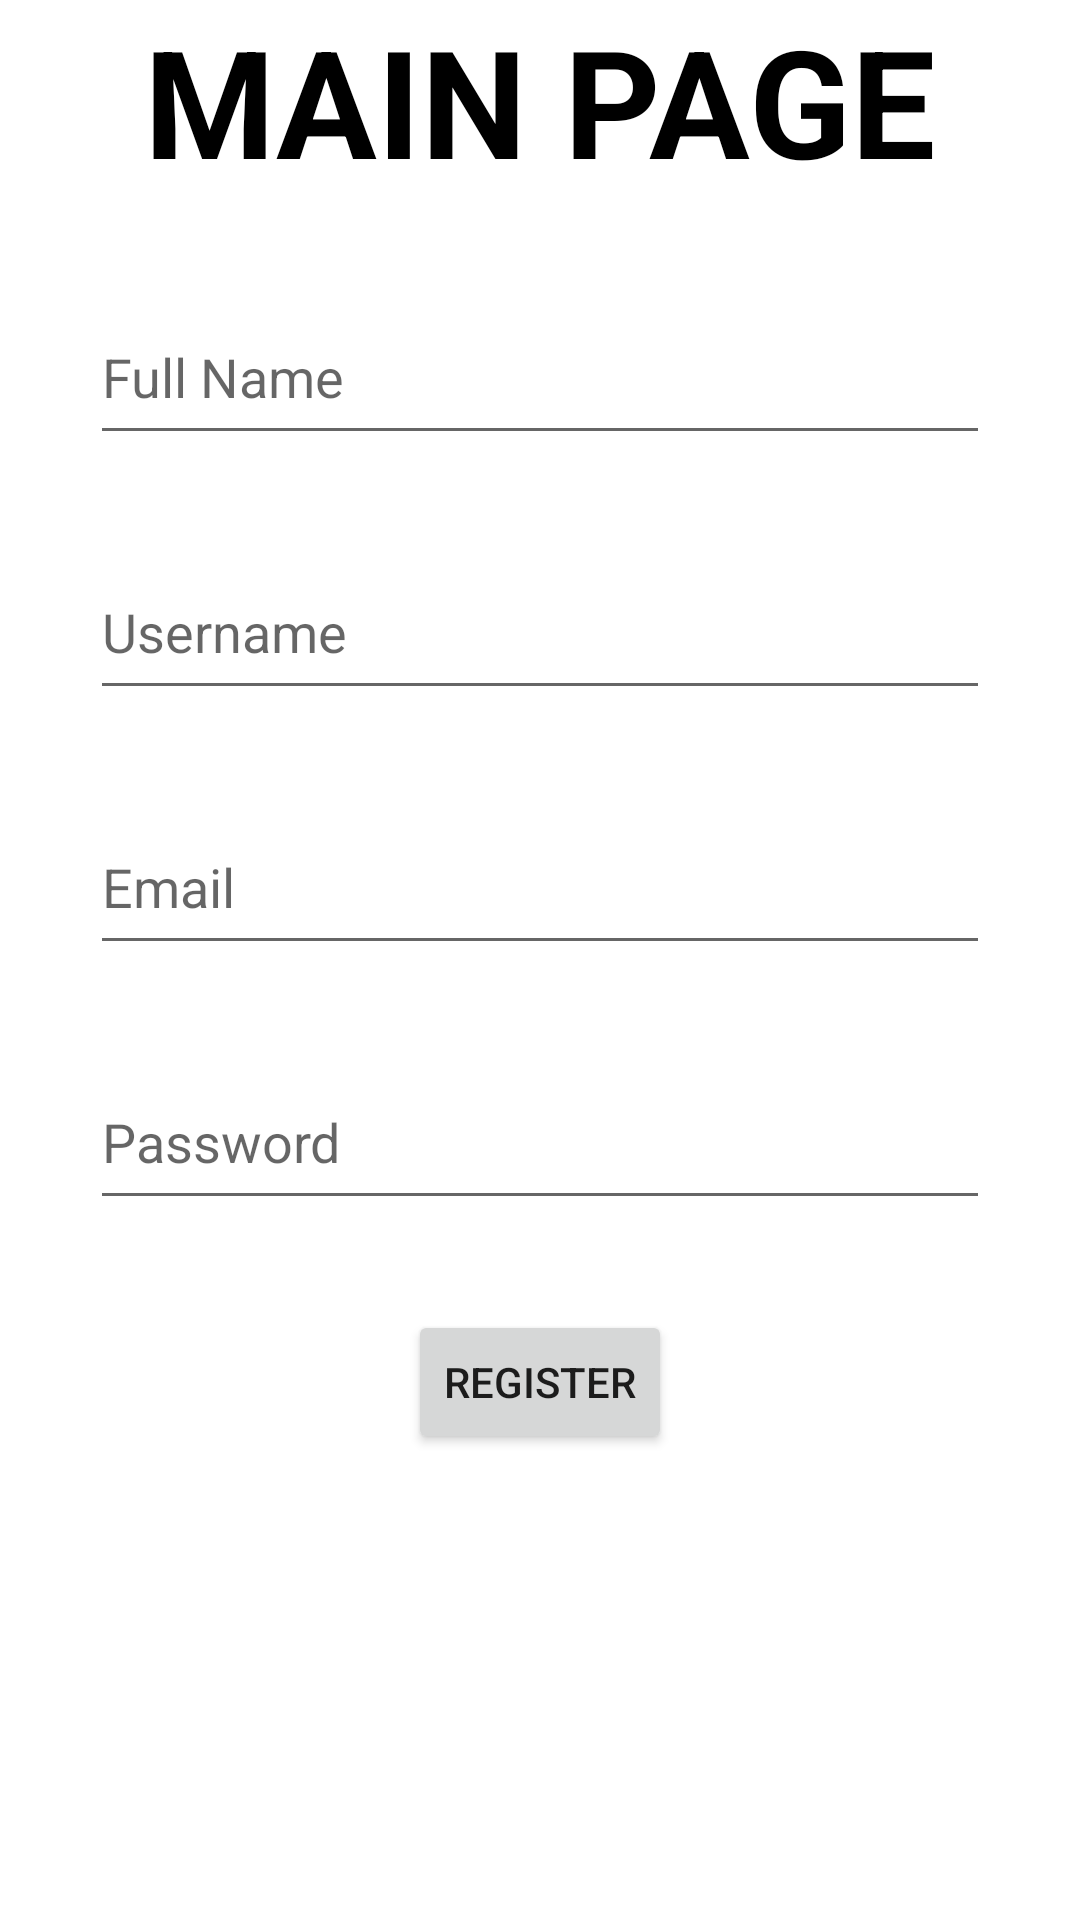

Android layout source for this screen:
<!-- AndroidManifest.xml: application theme Theme.RegistrationTemplate -->
<!-- res/layout/activity_signup.xml -->
<?xml version="1.0" encoding="utf-8"?>
<RelativeLayout xmlns:android="http://schemas.android.com/apk/res/android"
    xmlns:tools="http://schemas.android.com/tools"
    android:layout_width="match_parent"
    android:layout_height="match_parent"
    android:layout_marginTop="50dp"
    tools:context=".SignUpActivity">

    <TextView
        android:id="@+id/tv_main_page_title"
        android:layout_width="wrap_content"
        android:layout_height="wrap_content"
        android:layout_centerHorizontal="true"
        android:gravity="center_horizontal"
        android:text="MAIN PAGE"
        android:textColor="@color/black"
        android:textSize="50dp"
        android:textStyle="bold">
    </TextView>

    <EditText
        android:id="@+id/edt_full_name"
        android:layout_width="match_parent"
        android:layout_height="55dp"
        android:layout_below="@id/tv_main_page_title"
        android:layout_marginLeft="30dp"
        android:layout_marginTop="30dp"
        android:layout_marginRight="30dp"
        android:hint="Full Name">
    </EditText>

    <EditText
        android:id="@+id/edt_enter_name"
        android:layout_width="match_parent"
        android:layout_height="55dp"
        android:layout_below="@id/edt_full_name"
        android:layout_marginLeft="30dp"
        android:layout_marginTop="30dp"
        android:layout_marginRight="30dp"
        android:hint="Username">
    </EditText>

    <EditText
        android:id="@+id/edt_enter_email"
        android:layout_width="match_parent"
        android:layout_height="55dp"
        android:layout_below="@+id/edt_enter_name"
        android:layout_marginLeft="30dp"
        android:layout_marginTop="30dp"
        android:layout_marginRight="30dp"
        android:hint="Email">
    </EditText>

    <EditText
        android:id="@+id/edt_password"
        android:layout_width="match_parent"
        android:layout_height="55dp"
        android:layout_below="@id/edt_enter_email"
        android:layout_marginLeft="30dp"
        android:layout_marginTop="30dp"
        android:layout_marginRight="30dp"
        android:hint="Password">
    </EditText>

    <Button
        android:id="@+id/btn_register"
        android:layout_width="wrap_content"
        android:layout_height="wrap_content"
        android:layout_below="@id/edt_password"
        android:layout_centerHorizontal="true"
        android:layout_marginTop="30dp"
        android:text="REGISTER">
    </Button>

</RelativeLayout>
<!-- resources referenced by this layout -->
<resources>
  <style name="Theme.RegistrationTemplate" parent="Theme.MaterialComponents.DayNight.DarkActionBar">
          
          <item name="colorPrimary">@color/purple_500</item>
          <item name="colorPrimaryVariant">@color/purple_700</item>
          <item name="colorOnPrimary">@color/white</item>
          
          <item name="colorSecondary">@color/teal_200</item>
          <item name="colorSecondaryVariant">@color/teal_700</item>
          <item name="colorOnSecondary">@color/black</item>
          
          <item name="android:statusBarColor">?attr/colorPrimaryVariant</item>
          
      </style>
  <!-- not gathered from this repository: default colours our renderer supplied (Android Studio template values) -->
  <color name="purple_500">#FF6200EE</color>
  <color name="purple_700">#FF3700B3</color>
  <color name="teal_200">#FF03DAC5</color>
  <color name="teal_700">#FF018786</color>
  <color name="black">#FF000000</color>
  <color name="white">#FFFFFFFF</color>
</resources>
